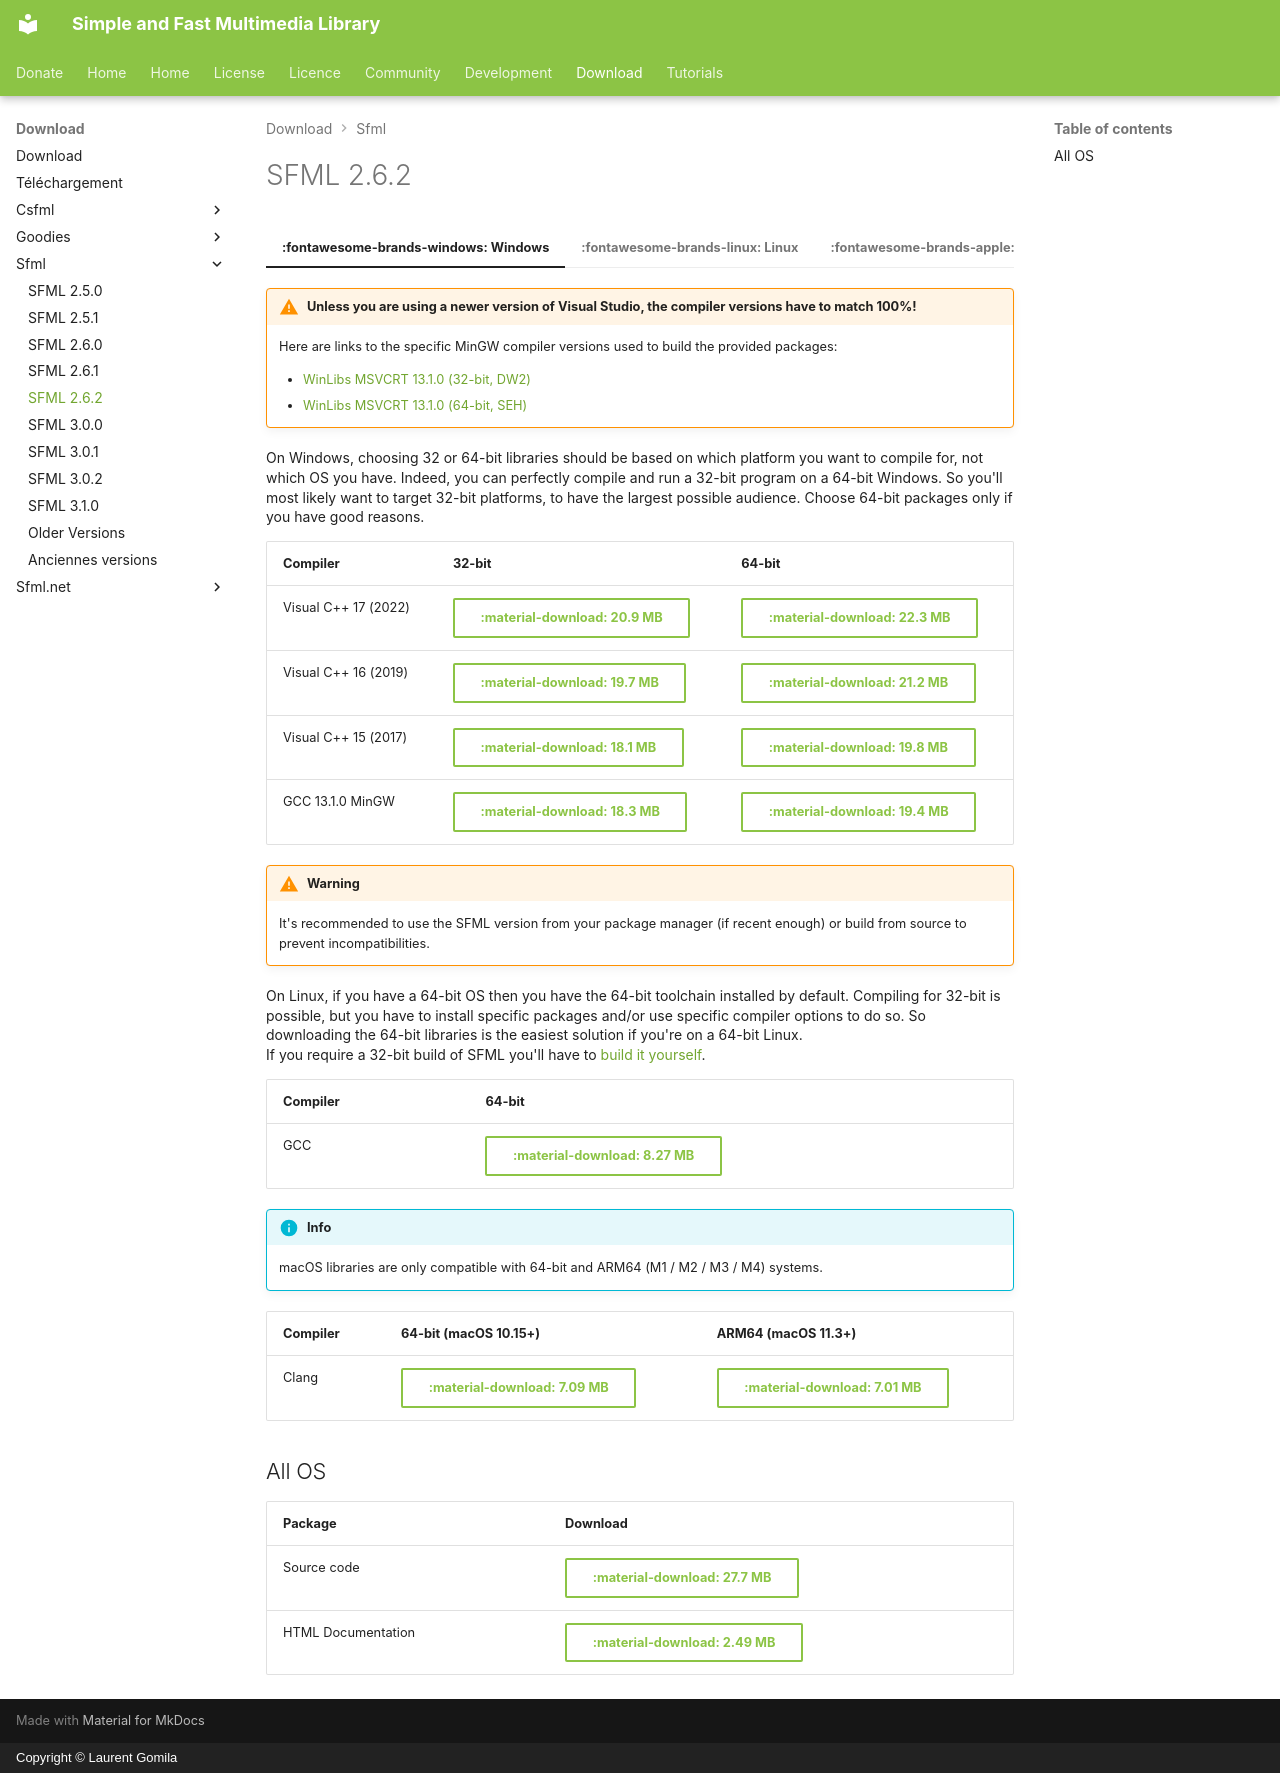

repository: SFML/SFML-Website · page: download/sfml/2.6.2/index.html · generator: mkdocs · copyright: Copyright © Laurent Gomila

---
hide:
  - footer
---

# SFML 2.6.2

=== ":fontawesome-brands-windows: Windows"

    !!! warning "Unless you are using a newer version of Visual Studio, the compiler versions have to match 100%!"

        Here are links to the specific MinGW compiler versions used to build the provided packages:

        - [WinLibs MSVCRT 13.1.0 (32-bit, DW2)](https://github.com/brechtsanders/winlibs_mingw/releases/download/13.1.0-16.0.5-11.0.0-msvcrt-r5/winlibs-i686-posix-dwarf-gcc-13.1.0-mingw-w64msvcrt-11.0.0-r5.7z)
        - [WinLibs MSVCRT 13.1.0 (64-bit, SEH)](https://github.com/brechtsanders/winlibs_mingw/releases/download/13.1.0-16.0.5-11.0.0-msvcrt-r5/winlibs-x86_64-posix-seh-gcc-13.1.0-mingw-w64msvcrt-11.0.0-r5.7z)

    On Windows, choosing 32 or 64-bit libraries should be based on which platform you want to compile for, not which OS you have. Indeed, you can perfectly compile and run a 32-bit program on a 64-bit Windows. So you'll most likely want to target 32-bit platforms, to have the largest possible audience. Choose 64-bit packages only if you have good reasons.

    | Compiler             | 32-bit                                                                                                                     | 64-bit                                                                                                                     |
    | -------------------- | -------------------------------------------------------------------------------------------------------------------------- | -------------------------------------------------------------------------------------------------------------------------- |
    | Visual C++ 17 (2022) | [:material-download: 20.9 MB](https://www.sfml-dev.org/files/SFML-2.6.2-windows-vc17-32-bit.zip){ .md-button }             | [:material-download: 22.3 MB](https://www.sfml-dev.org/files/SFML-2.6.2-windows-vc17-64-bit.zip){ .md-button }             |
    | Visual C++ 16 (2019) | [:material-download: 19.7 MB](https://www.sfml-dev.org/files/SFML-2.6.2-windows-vc16-32-bit.zip){ .md-button }             | [:material-download: 21.2 MB](https://www.sfml-dev.org/files/SFML-2.6.2-windows-vc16-64-bit.zip){ .md-button }             |
    | Visual C++ 15 (2017) | [:material-download: 18.1 MB](https://www.sfml-dev.org/files/SFML-2.6.2-windows-vc15-32-bit.zip){ .md-button }             | [:material-download: 19.8 MB](https://www.sfml-dev.org/files/SFML-2.6.2-windows-vc15-64-bit.zip){ .md-button }             |
    | GCC 13.1.0 MinGW     | [:material-download: 18.3 MB](https://www.sfml-dev.org/files/SFML-2.6.2-windows-gcc-13.1.0-mingw-32-bit.zip){ .md-button } | [:material-download: 19.4 MB](https://www.sfml-dev.org/files/SFML-2.6.2-windows-gcc-13.1.0-mingw-64-bit.zip){ .md-button } |

=== ":fontawesome-brands-linux: Linux"

    !!! warning

        It's recommended to use the SFML version from your package manager (if recent enough) or build from source to prevent incompatibilities.

    On Linux, if you have a 64-bit OS then you have the 64-bit toolchain installed by default. Compiling for 32-bit is possible, but you have to install specific packages and/or use specific compiler options to do so. So downloading the 64-bit libraries is the easiest solution if you're on a 64-bit Linux.  
    If you require a 32-bit build of SFML you'll have to [build it yourself](../../tutorials/2.6/getting-started/build-from-source.md).

    | Compiler | 64-bit                                                                                                         |
    | -------- | -------------------------------------------------------------------------------------------------------------- |
    | GCC      | [:material-download: 8.27 MB](https://www.sfml-dev.org/files/SFML-2.6.2-linux-gcc-64-bit.tar.gz){ .md-button } |

=== ":fontawesome-brands-apple: macOS"

    !!! info

        macOS libraries are only compatible with 64-bit and ARM64 (M1 / M2 / M3 / M4) systems.

    | Compiler | 64-bit (macOS 10.15+)                                                                                            | ARM64 (macOS 11.3+)                                                                                             |
    | -------- | ---------------------------------------------------------------------------------------------------------------- | --------------------------------------------------------------------------------------------------------------- |
    | Clang    | [:material-download: 7.09 MB](https://www.sfml-dev.org/files/SFML-2.6.2-macOS-clang-64-bit.tar.gz){ .md-button } | [:material-download: 7.01 MB](https://www.sfml-dev.org/files/SFML-2.6.2-macOS-clang-arm64.tar.gz){ .md-button } |

## All OS

| Package            | Download                                                                                           |
| ------------------ | -------------------------------------------------------------------------------------------------- |
| Source code        | [:material-download: 27.7 MB](https://www.sfml-dev.org/files/SFML-2.6.2-sources.zip){ .md-button } |
| HTML Documentation | [:material-download: 2.49 MB](https://www.sfml-dev.org/files/SFML-2.6.2-doc.zip){ .md-button }     |
